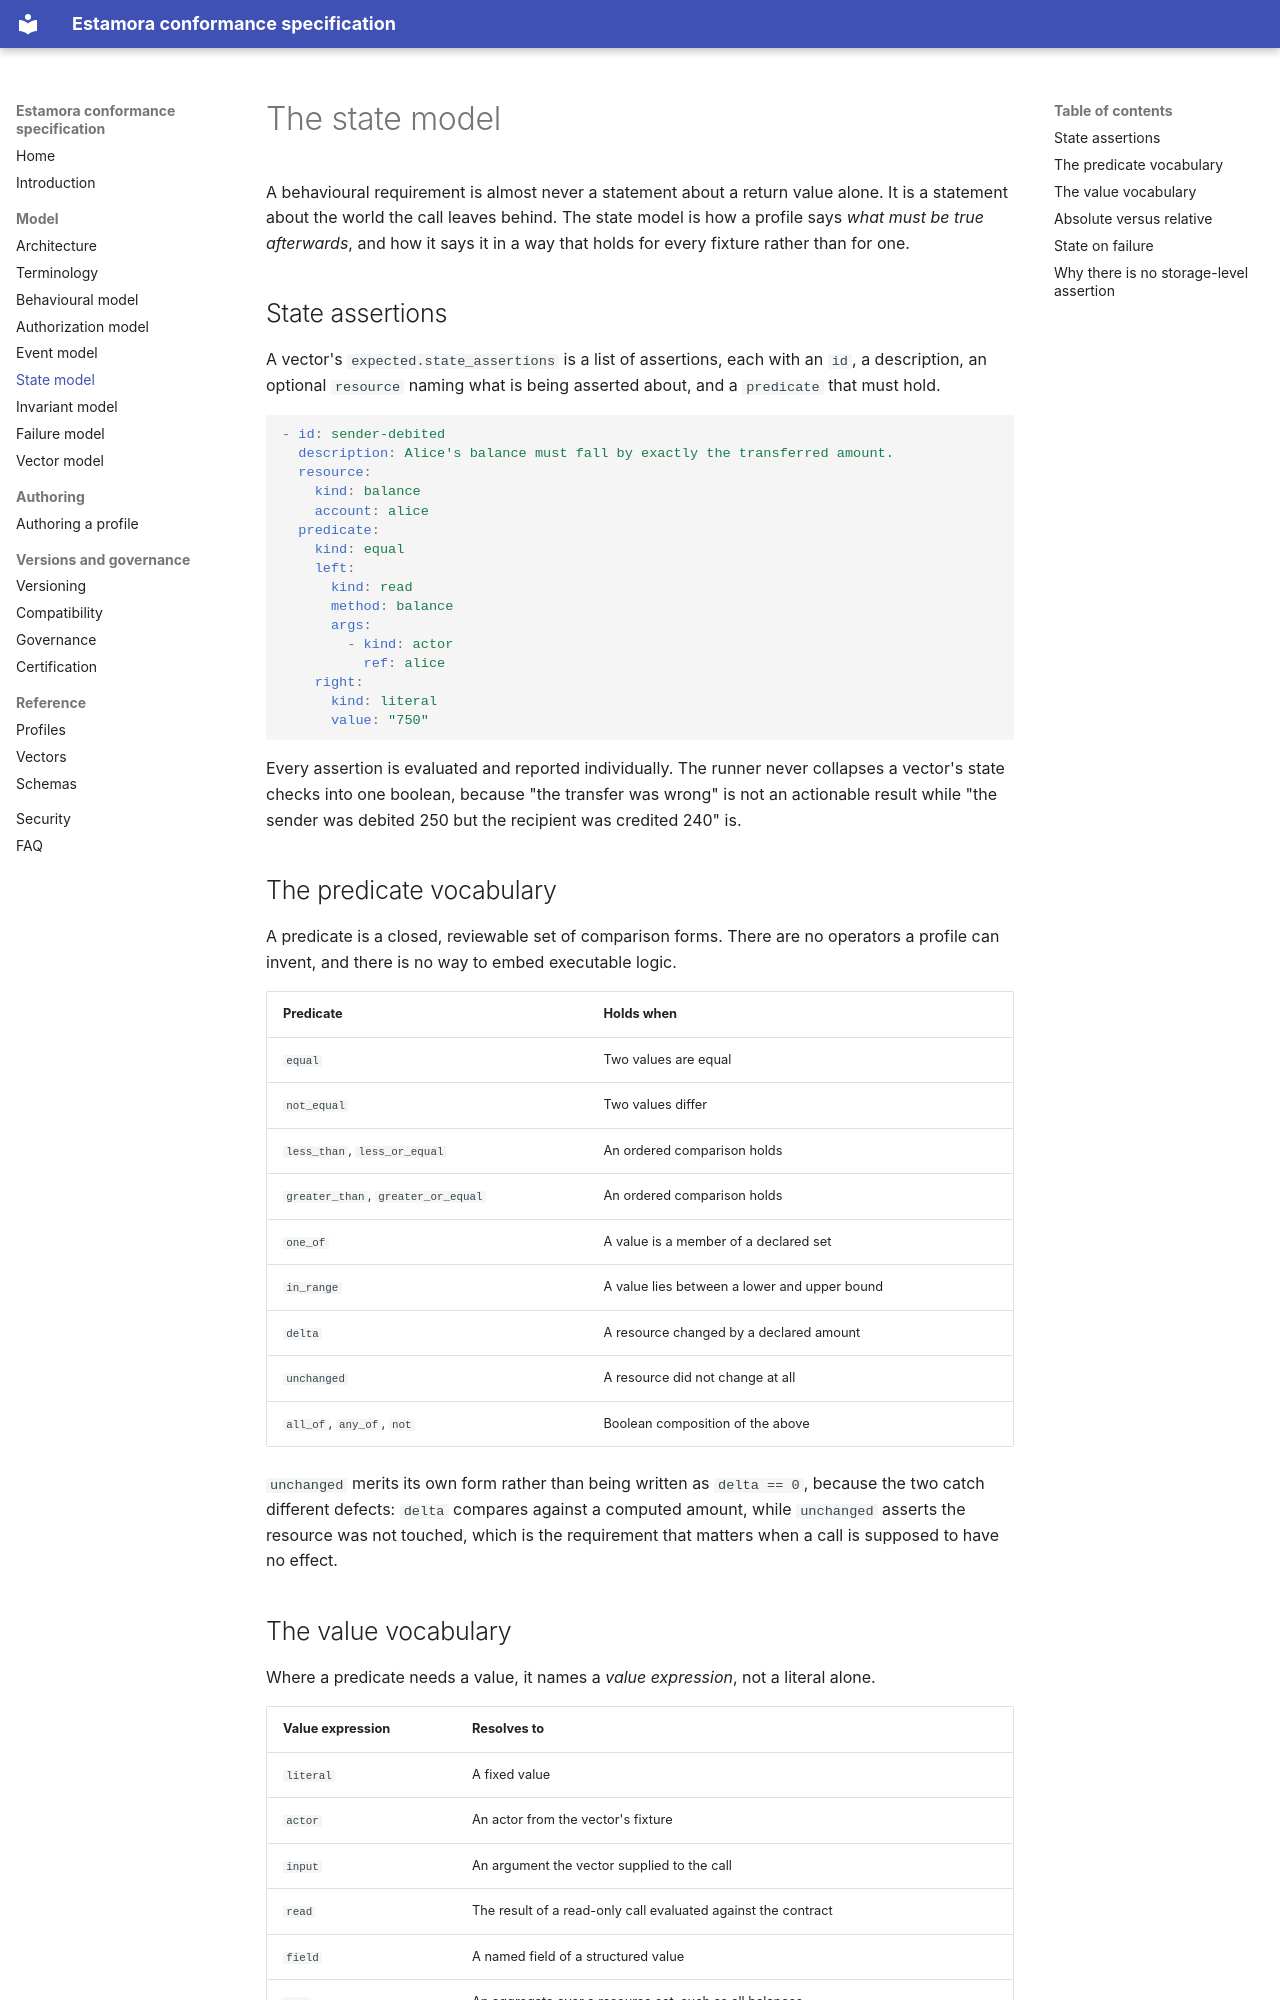

repository: Estamora-Soroban-Layers/estamora-conformance-spec · page: state-model/index.html · generator: mkdocs

# The state model

A behavioural requirement is almost never a statement about a return value alone. It is a
statement about the world the call leaves behind. The state model is how a profile says
_what must be true afterwards_, and how it says it in a way that holds for every fixture
rather than for one.

## State assertions

A vector's `expected.state_assertions` is a list of assertions, each with an `id`, a
description, an optional `resource` naming what is being asserted about, and a `predicate`
that must hold.

```yaml
- id: sender-debited
  description: Alice's balance must fall by exactly the transferred amount.
  resource:
    kind: balance
    account: alice
  predicate:
    kind: equal
    left:
      kind: read
      method: balance
      args:
        - kind: actor
          ref: alice
    right:
      kind: literal
      value: "750"
```

Every assertion is evaluated and reported individually. The runner never collapses a
vector's state checks into one boolean, because "the transfer was wrong" is not an
actionable result while "the sender was debited 250 but the recipient was credited 240" is.

## The predicate vocabulary

A predicate is a closed, reviewable set of comparison forms. There are no operators a
profile can invent, and there is no way to embed executable logic.

| Predicate                          | Holds when                                   |
| ---------------------------------- | -------------------------------------------- |
| `equal`                            | Two values are equal                         |
| `not_equal`                        | Two values differ                            |
| `less_than`, `less_or_equal`       | An ordered comparison holds                  |
| `greater_than`, `greater_or_equal` | An ordered comparison holds                  |
| `one_of`                           | A value is a member of a declared set        |
| `in_range`                         | A value lies between a lower and upper bound |
| `delta`                            | A resource changed by a declared amount      |
| `unchanged`                        | A resource did not change at all             |
| `all_of`, `any_of`, `not`          | Boolean composition of the above             |

`unchanged` merits its own form rather than being written as `delta == 0`, because the two
catch different defects: `delta` compares against a computed amount, while `unchanged`
asserts the resource was not touched, which is the requirement that matters when a call is
supposed to have no effect.
